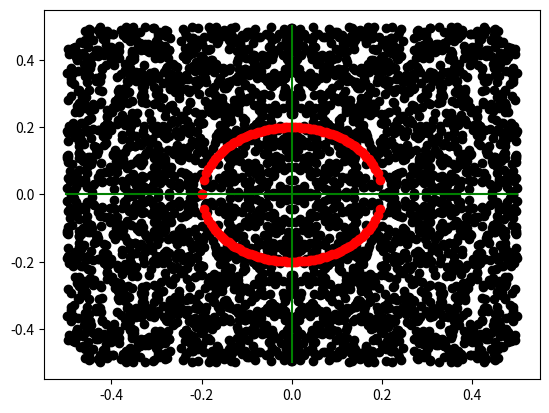

Reproduce this figure in Python.
import numpy as np
import matplotlib.pyplot as plt

np.random.seed(123)
random_points = np.zeros((1000,4))
random_points[:,[0,1]] = np.random.random((1000,2)) * 0.5
x = random_points[:,0]
y = random_points[:,1]
random_points[:,2] = 0.5-random_points[:,0] # distance to horizontal edge of unit square

random_points[:,3] = 0.5-random_points[:,1] # distance to vertical edge of unit square

distanceToCenter       = (x**2 + y**2)**0.5
distanceToEdge = np.min(random_points[:,2:],axis=1)

for radius in np.arange(start=0.01, stop=0.5, step=0.005):
    inCircle = distanceToCenter[distanceToCenter<=radius]
    outCircle   = distanceToEdge[distanceToCenter>radius]
    meanInCircle = round(np.mean(inCircle),3)
    meanOutCircle   = round(np.mean(outCircle),3)
    print(f"r:{round(radius,3)} center:{meanInCircle} edge{meanOutCircle}")

def circle(x, radius = 0.2):
    return ( 0.2**2 - x**2 )**0.5

circleX = np.arange(start=-.2, stop=.2, step=0.005)

fig, ax = plt.subplots()
ax.scatter(x,y,c='black')
ax.scatter(-x,-y,c='black')
ax.scatter(x,-y,c='black')
ax.scatter(-x,y,c='black')
ax.scatter(circleX,circle(circleX),c='red')
ax.scatter(circleX,-circle(circleX),c='red')

ax.plot([-0.5,0.5],[0,0],c='green')
ax.plot([0,0],[-0.5,0.5],c='green')
plt.show()